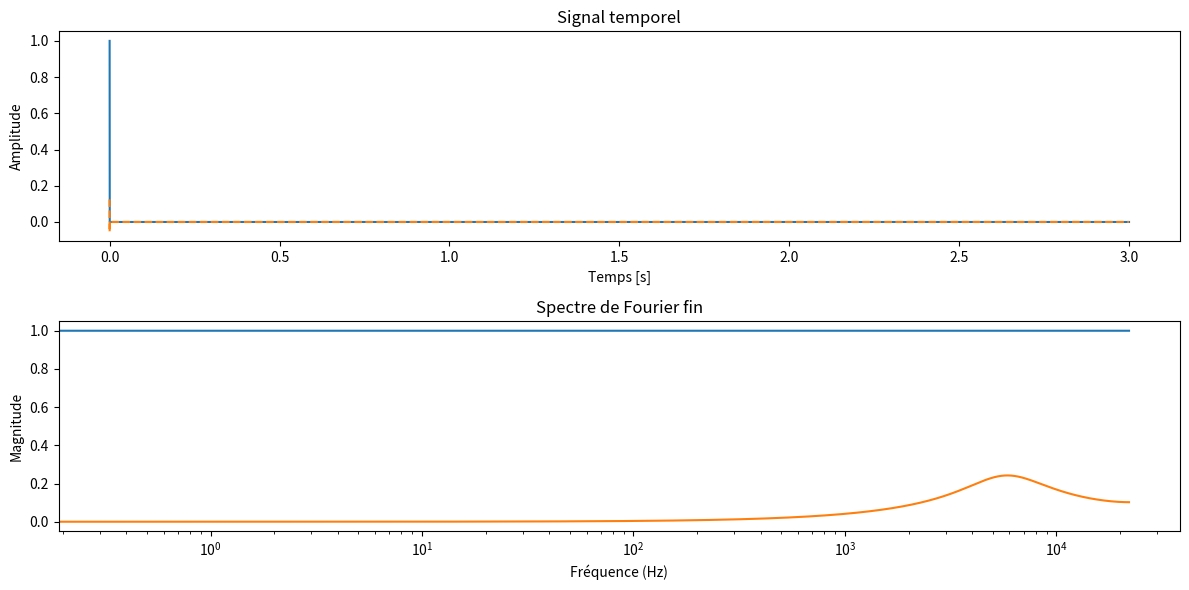

The matplotlib source for this figure:
import numpy as np
from scipy.io import wavfile
import matplotlib.pyplot as plt
from scipy.signal import iirnotch, butter, lfilter


gain_1 = 2.0
freq_coupure1 = 20000

freq_basse_2 = 2500 # Fréquence basse de la bande passante en Hz
freq_haute_2 = 5000  # Fréquence haute de la bande passante en Hz
Q_2 = 30.0  # Facteur de qualité
gain_2 = 1.0  # Gain

def filtre_passe_bas1(signal, freq_ech, freq_coupure, gain):

    # Calcul des coefficients du filtre passe-bas de premier ordre
    nyquist = 0.5 * freq_ech
    normal_cutoff = freq_coupure / nyquist
    b, a = butter(1, normal_cutoff, btype='low', analog=False)
    
    # Application du filtre au signal
    signal_filtre = lfilter(b, a, signal)* gain
    return signal_filtre

#def filtre_passe_bande(signal, freq_ech, freq_basse, freq_haute, Q, gain=1.0):

#Test à mofidier...
def filtreNumTemp(data):
    a0= 0.1249
    a1= -0.1249
    b1= 1.0023
    b2= -0.4386
    filtered_data = np.zeros_like(data) #Creation donnee sortie meme type que data
   

    filtered_data[0] = a0*data[0]
    filtered_data[1] = a0*data[1] + a1 * data[0] + b1* filtered_data[0]
    filtered_data[2] = a0*data[2] + a1 * data[1] + b1* filtered_data[1] + + b2* filtered_data[0]
     
    for i in range(3, len(data)):
        filtered_data[i] =a0*data[i] + a1 * data[i-1] + b1* filtered_data[i-1] + + b2* filtered_data[i-2]
    return filtered_data




### 3 exemples de donnees d'entress sont proposees
type = 2
creationWavFiltre = False  #True si l'on veut créer un wav à la fin
if type == 0 : 
    ###### Signal sinusoïdal
    freq_ech = 44100  # Fréquence d'échantillonnage en Hz
    f_sin = 2000  # Fréquence du signal sinusoïdal en Hz
    duree = 1      # Durée du signal en secondes
    # Créer un tableau de temps
    t = np.linspace(0, duree, int(freq_ech * duree), endpoint=False)
    # Générer le signal sinusoïdal
    data = np.sin(2 * np.pi * f_sin * t)
    
    ###### fin signal sinusoïdal

elif type == 1 : 
    ####### Fichier wav lu resultat dans u ntableau (attention au mon ou au stéréo
    freq_ech, data = wavfile.read('LW_20M_amis.wav')
    # Créer un tableau de temps
    t = np.linspace(0, len(data) / freq_ech, len(data), endpoint=False)
    creationWavFiltre = True
    ####### Fin wav
else : 
    ##### Une impulsion
    freq_ech = 44100
    duree = 3
    data = np.zeros(freq_ech*duree)
    data[0] = 1
    t = np.linspace(0, duree, int(freq_ech * duree), endpoint=False)
    #####Fin impulsion



# Vérifier si le fichier est stéréo ou mono
if len(data.shape) > 1:
    # Si le fichier est stéréo, prendre un seul canal (par exemple, le canal gauche)
    data = data[:, 0]

# Appliquer la FFT
fft_result = np.fft.fft(data)

# Creation du vecteur frequence 1re moitier freq positive, 2e moitié freq négative.  
frequences = np.fft.fftfreq(len(fft_result), d=1/freq_ech)  
print(frequences)
print(len(frequences))

# Optionnel : Afficher la magnitude du spectre



# Application du filtre passe-bas
signal_filtre =  filtreNumTemp(data)
#signal_filtre = filtre_passe_bas1(data, freq_ech, freq_coupure1, gain_1)
# Calculer la FFT du signal filtré
fft_result_filtre = np.fft.fft(signal_filtre)



# Écrire le fichier WAV
if creationWavFiltre == True : 
    # Normalisation du signal filtré avec gain
    signal_filtre_normalise = np.clip(signal_filtre, -32768, 32767)  # Limiter les valeurs
    signal_filtre_normalise  = signal_filtre_normalise .astype(np.int16)  # Convertir en entiers 16 bits


    wavfile.write('wav_filtre.wav', freq_ech, signal_filtre_normalise)


# Créer une figure avec deux sous-graphes
plt.figure(figsize=(12, 6))

# Sous-graphe 1 : Signal temporel
plt.subplot(2, 1, 1)
plt.plot(t,data, label='Signal Origine')
plt.plot(t, signal_filtre, label='Signal filtré', linestyle='--')
plt.xlabel('Temps [s]')
plt.ylabel('Amplitude')
plt.title('Signal temporel')



# Sous-graphe 2 : Signal FFT

plt.subplot(2, 1,2)
plt.plot(frequences[:len(frequences)//2], np.abs(fft_result)[:len(fft_result)//2])
plt.plot(frequences[:len(frequences)//2], np.abs(fft_result_filtre)[:len(fft_result_filtre)//2])
#plt.plot(frequences[:len(frequences)//2], np.abs(fft_result)[:len(fft_result)//2], label='FFT original')   #on ne visualise que les frequ positive
#plt.plot(frequences[:len(frequences)//2], np.abs(fft_result_filtre)[:len(fft_result_filtre)//2], label='FFT filtré', linestyle='--')
plt.xscale('log')
plt.xlabel('Fréquence (Hz)')
plt.ylabel('Magnitude')
plt.title('Spectre de Fourier fin')

# Afficher les sous-graphes
plt.tight_layout()
plt.show()
